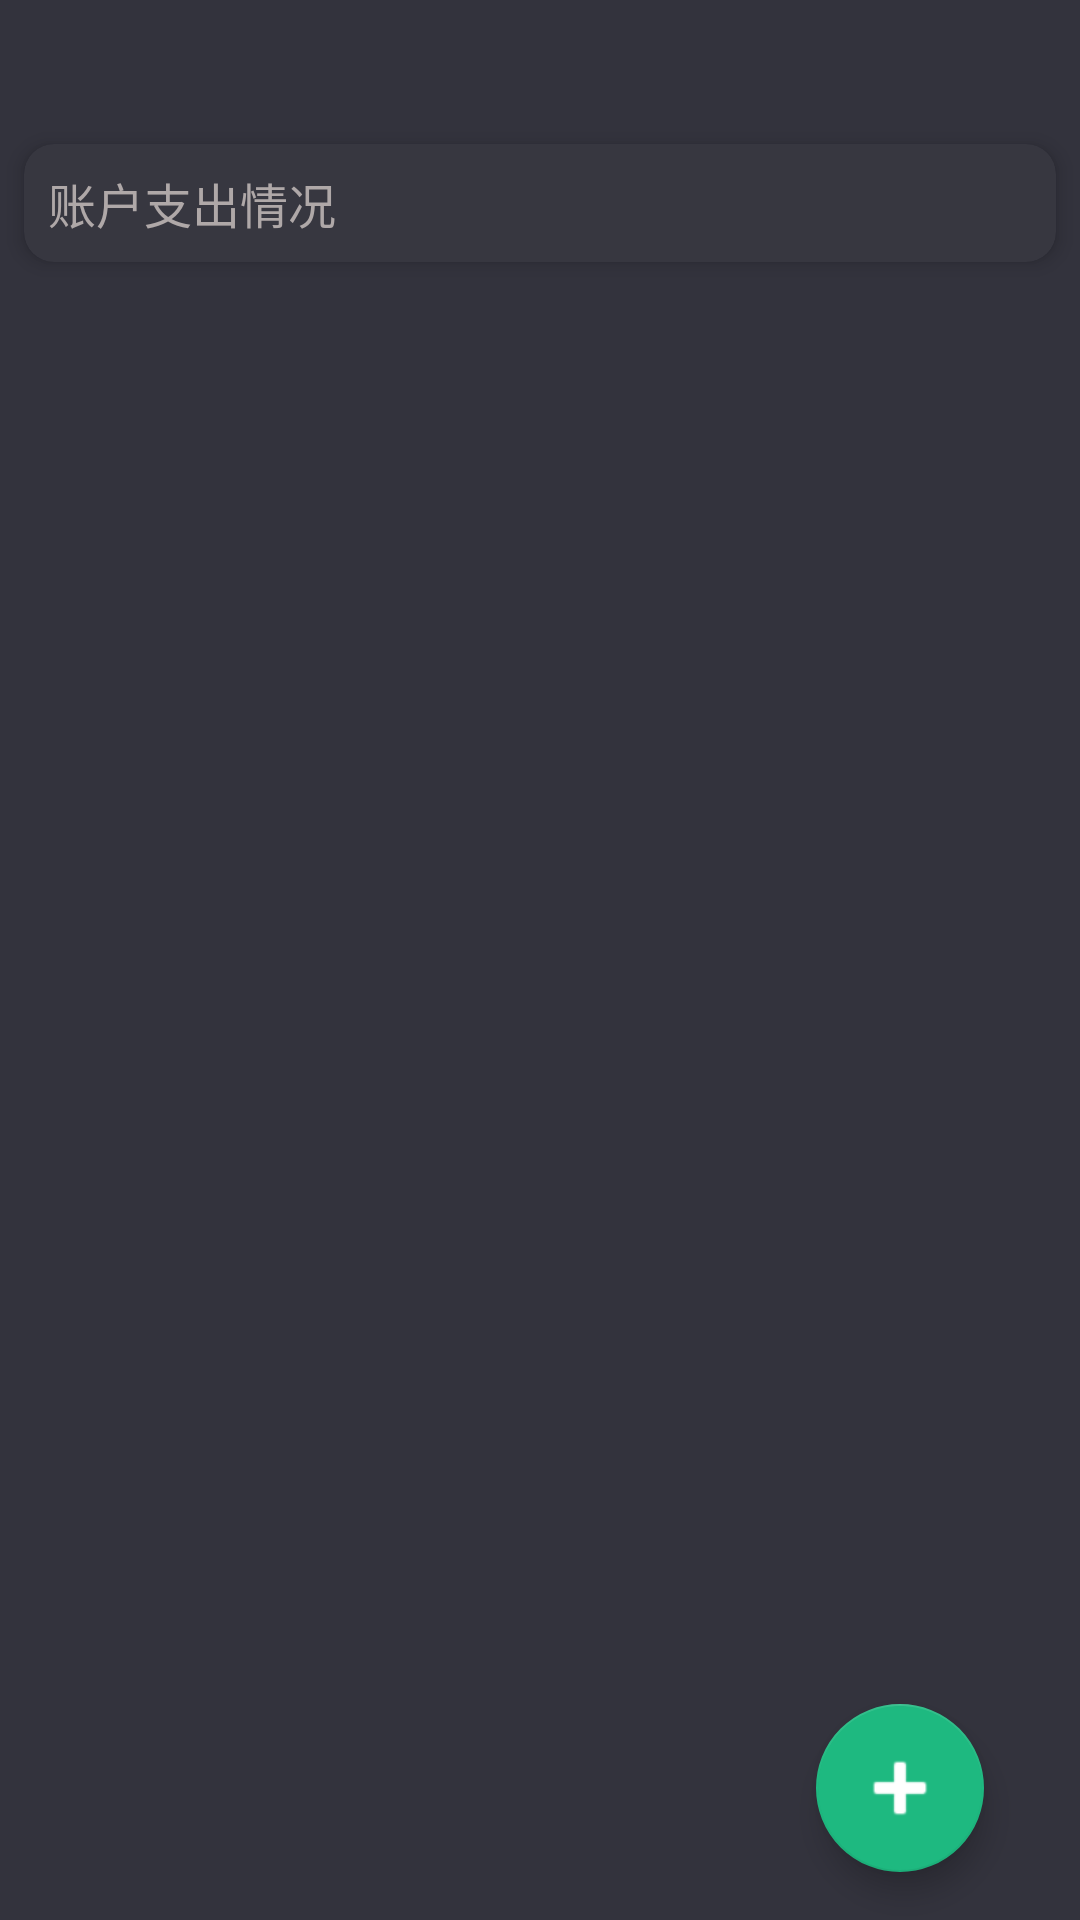

Here is an Android app screen rendered from its layout file. Give the layout XML and the strings, colors and styles it references.
<!-- AndroidManifest.xml: application theme AppTheme -->
<!-- res/layout/activity_mine_accounts_management.xml -->
<?xml version="1.0" encoding="utf-8"?>
<androidx.constraintlayout.widget.ConstraintLayout
    xmlns:android="http://schemas.android.com/apk/res/android"
    xmlns:app="http://schemas.android.com/apk/res-auto"
    android:layout_width="match_parent"
    android:layout_height="match_parent"
    android:background="@color/colorPrimary">

    <androidx.appcompat.widget.Toolbar
        android:id="@+id/mine_accounts_toolbar"
        android:layout_width="match_parent"
        android:layout_height="40dp"
        android:elevation="6dp"
        app:layout_constraintEnd_toEndOf="parent"
        app:layout_constraintStart_toStartOf="parent"
        app:layout_constraintTop_toTopOf="parent"
        app:titleTextColor="@color/color_text_main" />

    <androidx.cardview.widget.CardView
        android:id="@+id/cardView"
        android:layout_width="match_parent"
        android:layout_height="wrap_content"
        android:layout_marginTop="8dp"
        app:cardCornerRadius="10dp"
        app:cardElevation="4dp"
        android:layout_marginStart="8dp"
        android:layout_marginEnd="8dp"
        app:cardBackgroundColor="@color/colorCard"
        app:layout_constraintTop_toBottomOf="@id/mine_accounts_toolbar">

        <androidx.constraintlayout.widget.ConstraintLayout
            android:layout_width="match_parent"
            android:layout_height="wrap_content">

            <TextView
                android:id="@+id/mine_accounts_header_title"
                android:layout_width="wrap_content"
                android:layout_height="wrap_content"
                android:layout_marginStart="8dp"
                android:layout_marginTop="8dp"
                android:layout_marginBottom="8dp"
                android:text="@string/mine_account_header_title"
                android:textColor="@color/color_text_main"
                android:textSize="16sp"
                app:layout_constraintBottom_toBottomOf="parent"
                app:layout_constraintStart_toStartOf="parent"
                app:layout_constraintTop_toTopOf="parent" />

        </androidx.constraintlayout.widget.ConstraintLayout>

    </androidx.cardview.widget.CardView>

    <androidx.recyclerview.widget.RecyclerView
        android:id="@+id/mine_accounts_rv"
        android:layout_width="match_parent"
        android:layout_height="wrap_content"
        android:layout_marginTop="8dp"
        app:layout_constraintEnd_toEndOf="parent"
        app:layout_constraintStart_toStartOf="parent"
        app:layout_constraintTop_toBottomOf="@+id/cardView" />

    <com.google.android.material.floatingactionbutton.FloatingActionButton
        android:id="@+id/mine_accounts_add_account"
        android:layout_width="wrap_content"
        android:layout_height="wrap_content"
        android:layout_marginEnd="32dp"
        android:layout_marginBottom="16dp"
        android:clickable="true"
        android:elevation="8dp"
        android:src="@android:drawable/ic_input_add"
        android:tint="@color/color_text_amount_white"
        app:layout_constraintBottom_toBottomOf="parent"
        app:layout_constraintEnd_toEndOf="parent"
        app:maxImageSize="32dp"
        app:pressedTranslationZ="12dp"
        app:rippleColor="@color/btnRippleColor"/>

</androidx.constraintlayout.widget.ConstraintLayout>
<!-- resources referenced by this layout -->
<resources>
  <color name="btnRippleColor">#2962FF</color>
  <color name="colorCard">#373740</color>
  <color name="colorPrimary">#33333d</color>
  <color name="color_text_amount_white">#ffffff</color>
  <color name="color_text_main">#AFA8A8</color>
  <string name="mine_account_header_title">账户支出情况</string>
  <style name="AppTheme" parent="Theme.AppCompat.Light.NoActionBar">
          
          <item name="colorPrimary">@color/colorPrimary</item>
          <item name="colorPrimaryDark">@color/colorPrimary</item>
          <item name="colorAccent">@color/colorAccent</item>
          <item name="android:windowActivityTransitions">true</item>
          
          <item name="android:windowIsTranslucent">true</item>
          <item name="android:windowContentTransitions">true</item>
      </style>
  <color name="colorAccent">#1EB980</color>
</resources>
